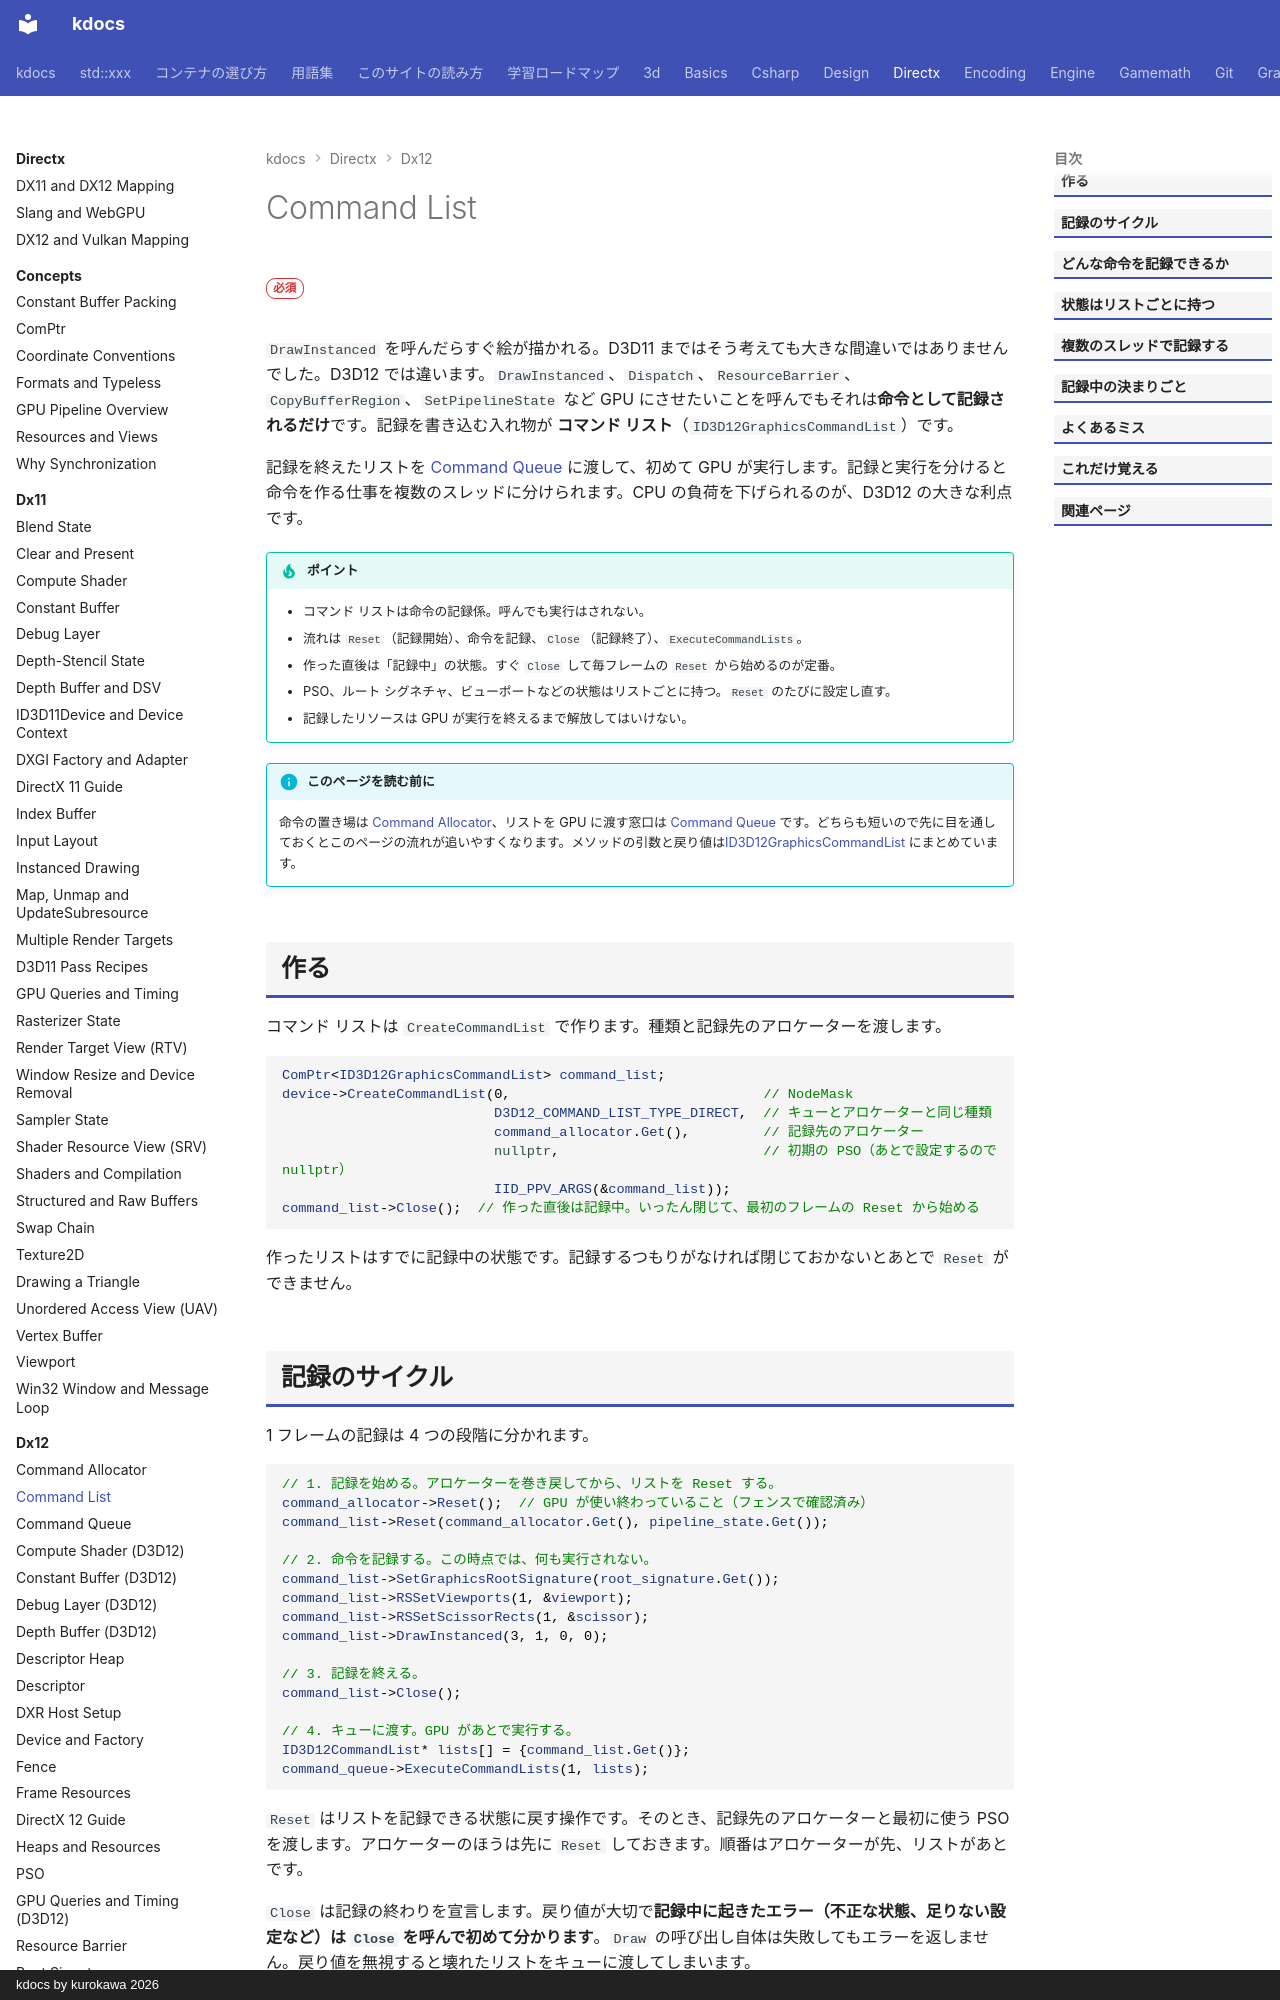

repository: qwzxdf/kdocs · page: directx/dx12/command-list/index.html · generator: mkdocs · copyright: kdocs by kurokawa 2026

---
title: Command List
tags:
  - DirectX
---

# Command List

<div class="page-badges" markdown>
<span class="rank rank-must">必須</span>
</div>

`DrawInstanced` を呼んだらすぐ絵が描かれる。D3D11 まではそう考えても大きな間違いではありませんでした。D3D12 では違います。`DrawInstanced`、`Dispatch`、`ResourceBarrier`、`CopyBufferRegion`、`SetPipelineState` など GPU にさせたいことを呼んでもそれは<strong>命令として記録されるだけ</strong>です。記録を書き込む入れ物が <strong>コマンド リスト</strong>（`ID3D12GraphicsCommandList`）です。

記録を終えたリストを [Command Queue](command-queue.md) に渡して、初めて GPU が実行します。記録と実行を分けると命令を作る仕事を複数のスレッドに分けられます。CPU の負荷を下げられるのが、D3D12 の大きな利点です。

!!! tip "ポイント"
    - コマンド リストは命令の記録係。呼んでも実行はされない。
    - 流れは `Reset`（記録開始）、命令を記録、`Close`（記録終了）、`ExecuteCommandLists`。
    - 作った直後は「記録中」の状態。すぐ `Close` して毎フレームの `Reset` から始めるのが定番。
    - PSO、ルート シグネチャ、ビューポートなどの状態はリストごとに持つ。`Reset` のたびに設定し直す。
    - 記録したリソースは GPU が実行を終えるまで解放してはいけない。

!!! info "このページを読む前に"
    命令の置き場は [Command Allocator](command-allocator.md)、リストを GPU に渡す窓口は [Command Queue](command-queue.md) です。どちらも短いので先に目を通しておくとこのページの流れが追いやすくなります。メソッドの引数と戻り値は[ID3D12GraphicsCommandList](api/id3d12graphicscommandlist.md) にまとめています。

## 作る

コマンド リストは `CreateCommandList` で作ります。種類と記録先のアロケーターを渡します。

```cpp
ComPtr<ID3D12GraphicsCommandList> command_list;
device->CreateCommandList(0,                               // NodeMask
                          D3D12_COMMAND_LIST_TYPE_DIRECT,  // キューとアロケーターと同じ種類
                          command_allocator.Get(),         // 記録先のアロケーター
                          nullptr,                         // 初期の PSO（あとで設定するので nullptr）
                          IID_PPV_ARGS(&command_list));
command_list->Close();  // 作った直後は記録中。いったん閉じて、最初のフレームの Reset から始める
```

作ったリストはすでに記録中の状態です。記録するつもりがなければ閉じておかないとあとで `Reset` ができません。
